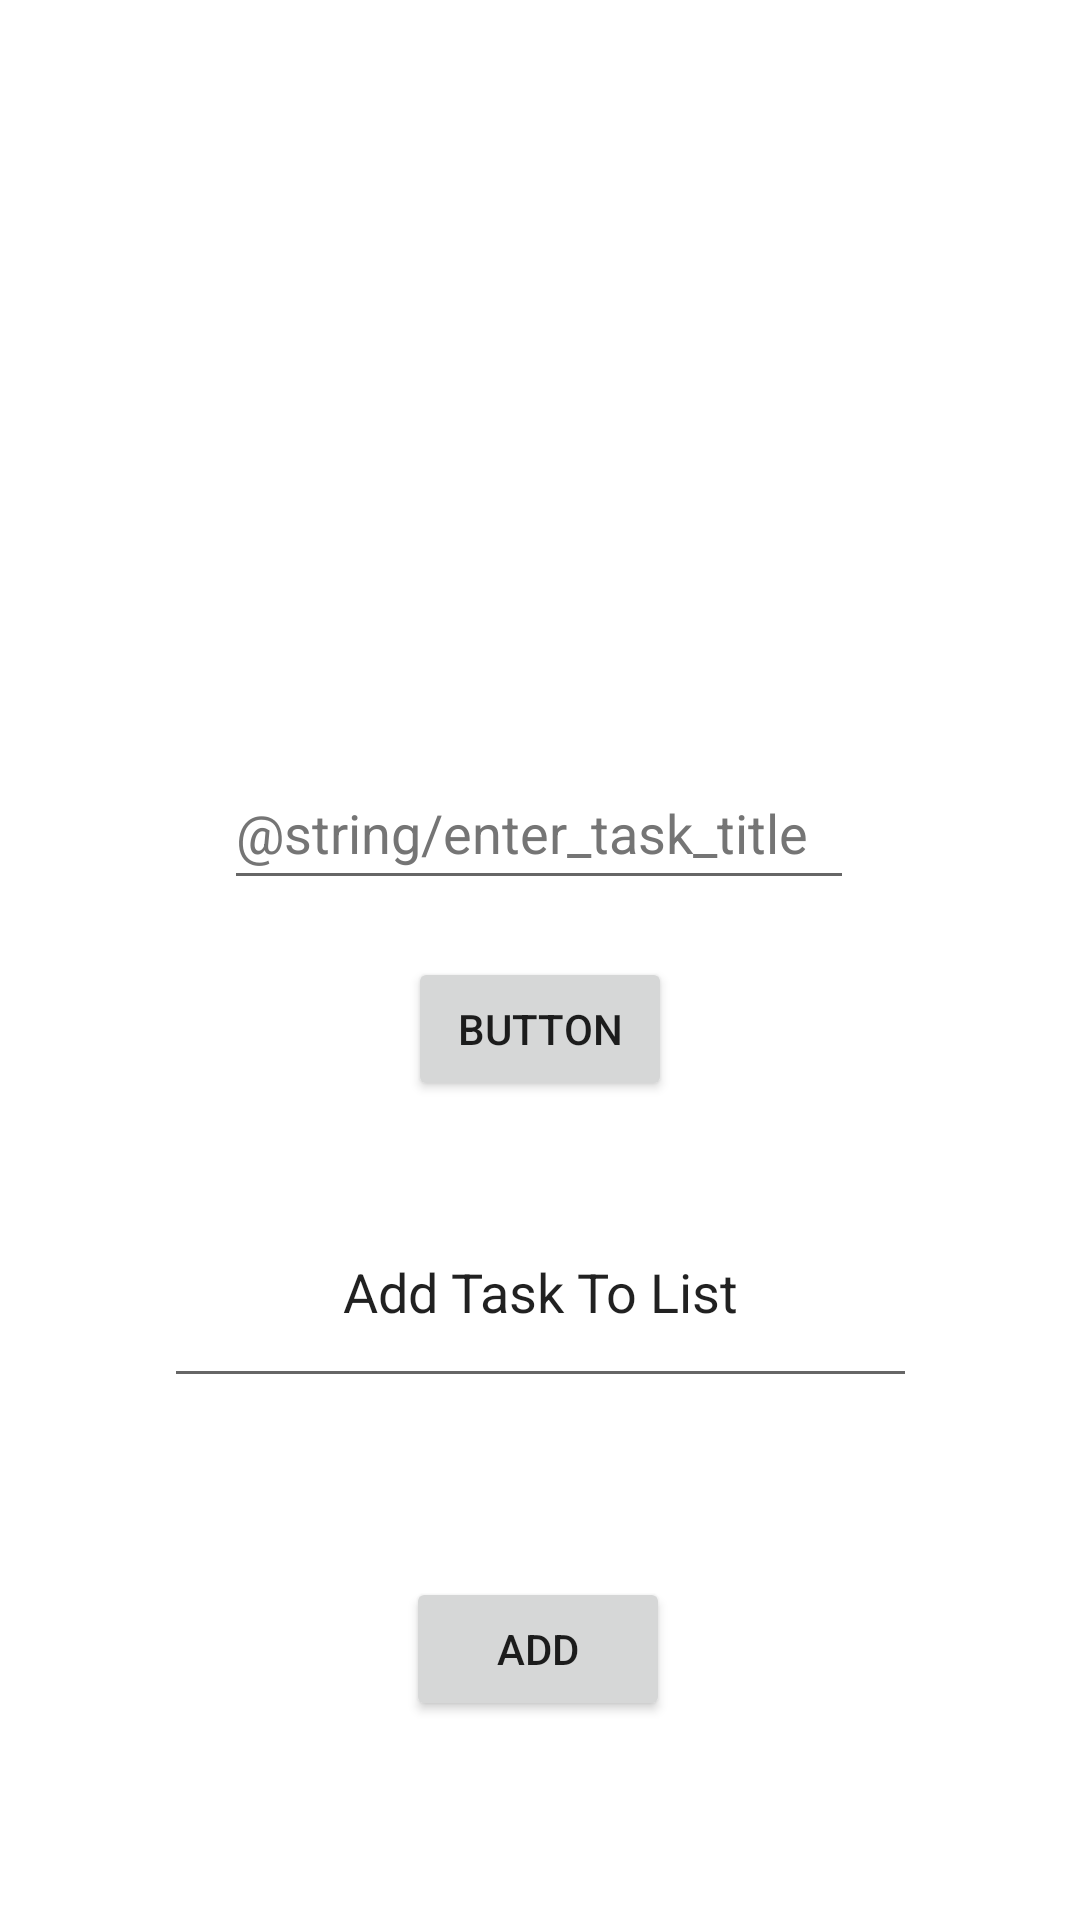

Reconstruct the res/layout file that produces this screen, plus the resources it refers to.
<!-- AndroidManifest.xml: application theme Theme.TaskMasterDemo -->
<!-- res/layout/activity_add_task.xml -->
<?xml version="1.0" encoding="utf-8"?>
<androidx.constraintlayout.widget.ConstraintLayout xmlns:android="http://schemas.android.com/apk/res/android"
    xmlns:app="http://schemas.android.com/apk/res-auto"
    xmlns:tools="http://schemas.android.com/tools"
    android:layout_width="match_parent"
    android:layout_height="match_parent"
    tools:context=".activites.AddTaskActivity">

    <EditText
        android:id="@+id/addTaskTextInput"
        android:layout_width="251dp"
        android:layout_height="74dp"
        android:layout_marginTop="392dp"
        android:autofillHints=""
        android:ems="10"
        android:inputType="textPersonName"
        android:text="@string/add_task_to_list"
        android:textAlignment="center"
        app:layout_constraintEnd_toEndOf="parent"
        app:layout_constraintStart_toStartOf="parent"
        app:layout_constraintTop_toTopOf="parent" />

    <Button
        android:id="@+id/addTaskSubmitButton"
        android:layout_width="wrap_content"
        android:layout_height="wrap_content"
        android:text="@string/add"
        app:layout_constraintBottom_toBottomOf="parent"
        app:layout_constraintEnd_toEndOf="parent"
        app:layout_constraintHorizontal_bias="0.498"
        app:layout_constraintStart_toStartOf="parent"
        app:layout_constraintTop_toBottomOf="@+id/addTaskTextInput"
        app:layout_constraintVertical_bias="0.473" />

    <Spinner
        android:id="@+id/addTaskTypeSpinner"
        android:layout_width="409dp"
        android:layout_height="wrap_content"
        android:layout_marginTop="66dp"
        android:minHeight="48dp"
        app:layout_constraintEnd_toEndOf="parent"
        app:layout_constraintHorizontal_bias="0.0"
        app:layout_constraintStart_toStartOf="parent"
        app:layout_constraintTop_toTopOf="parent" />

    <EditText
        android:id="@+id/addTaskTitleInputText"
        android:layout_width="wrap_content"
        android:layout_height="wrap_content"
        android:layout_marginTop="138dp"
        android:layout_marginBottom="92dp"
        android:autofillHints=""
        android:ems="10"
        android:hint="@string/enter_task_title"
        android:inputType="textPersonName"
        android:minHeight="48dp"
        android:textColorHint="#757575"
        app:layout_constraintBottom_toTopOf="@+id/addTaskTextInput"
        app:layout_constraintEnd_toEndOf="parent"
        app:layout_constraintHorizontal_bias="0.497"
        app:layout_constraintStart_toStartOf="parent"
        app:layout_constraintTop_toBottomOf="@+id/addTaskTypeSpinner" />

    <Button
        android:id="@+id/addTaskTitleSubmitBttn"
        android:layout_width="wrap_content"
        android:layout_height="wrap_content"
        android:layout_marginTop="19dp"
        android:text="Button"
        app:layout_constraintEnd_toEndOf="parent"
        app:layout_constraintStart_toStartOf="parent"
        app:layout_constraintTop_toBottomOf="@+id/addTaskTitleInputText" />

</androidx.constraintlayout.widget.ConstraintLayout>
<!-- resources referenced by this layout -->
<resources>
  <string name="add">Add</string>
  <string name="add_task_to_list">Add Task To List</string>
  <style name="Theme.TaskMasterDemo" parent="Theme.MaterialComponents.DayNight.DarkActionBar">
          
          <item name="colorPrimary">@color/purple_500</item>
          <item name="colorPrimaryVariant">@color/purple_700</item>
          <item name="colorOnPrimary">@color/white</item>
          
          <item name="colorSecondary">@color/teal_200</item>
          <item name="colorSecondaryVariant">@color/teal_700</item>
          <item name="colorOnSecondary">@color/black</item>
          
          <item name="android:statusBarColor" tools:targetApi="l">?attr/colorPrimaryVariant</item>
          
      </style>
  <!-- not gathered from this repository: default colours our renderer supplied (Android Studio template values) -->
  <color name="purple_500">#FF6200EE</color>
  <color name="purple_700">#FF3700B3</color>
  <color name="teal_200">#FF03DAC5</color>
  <color name="teal_700">#FF018786</color>
  <color name="black">#FF000000</color>
  <color name="white">#FFFFFFFF</color>
</resources>
